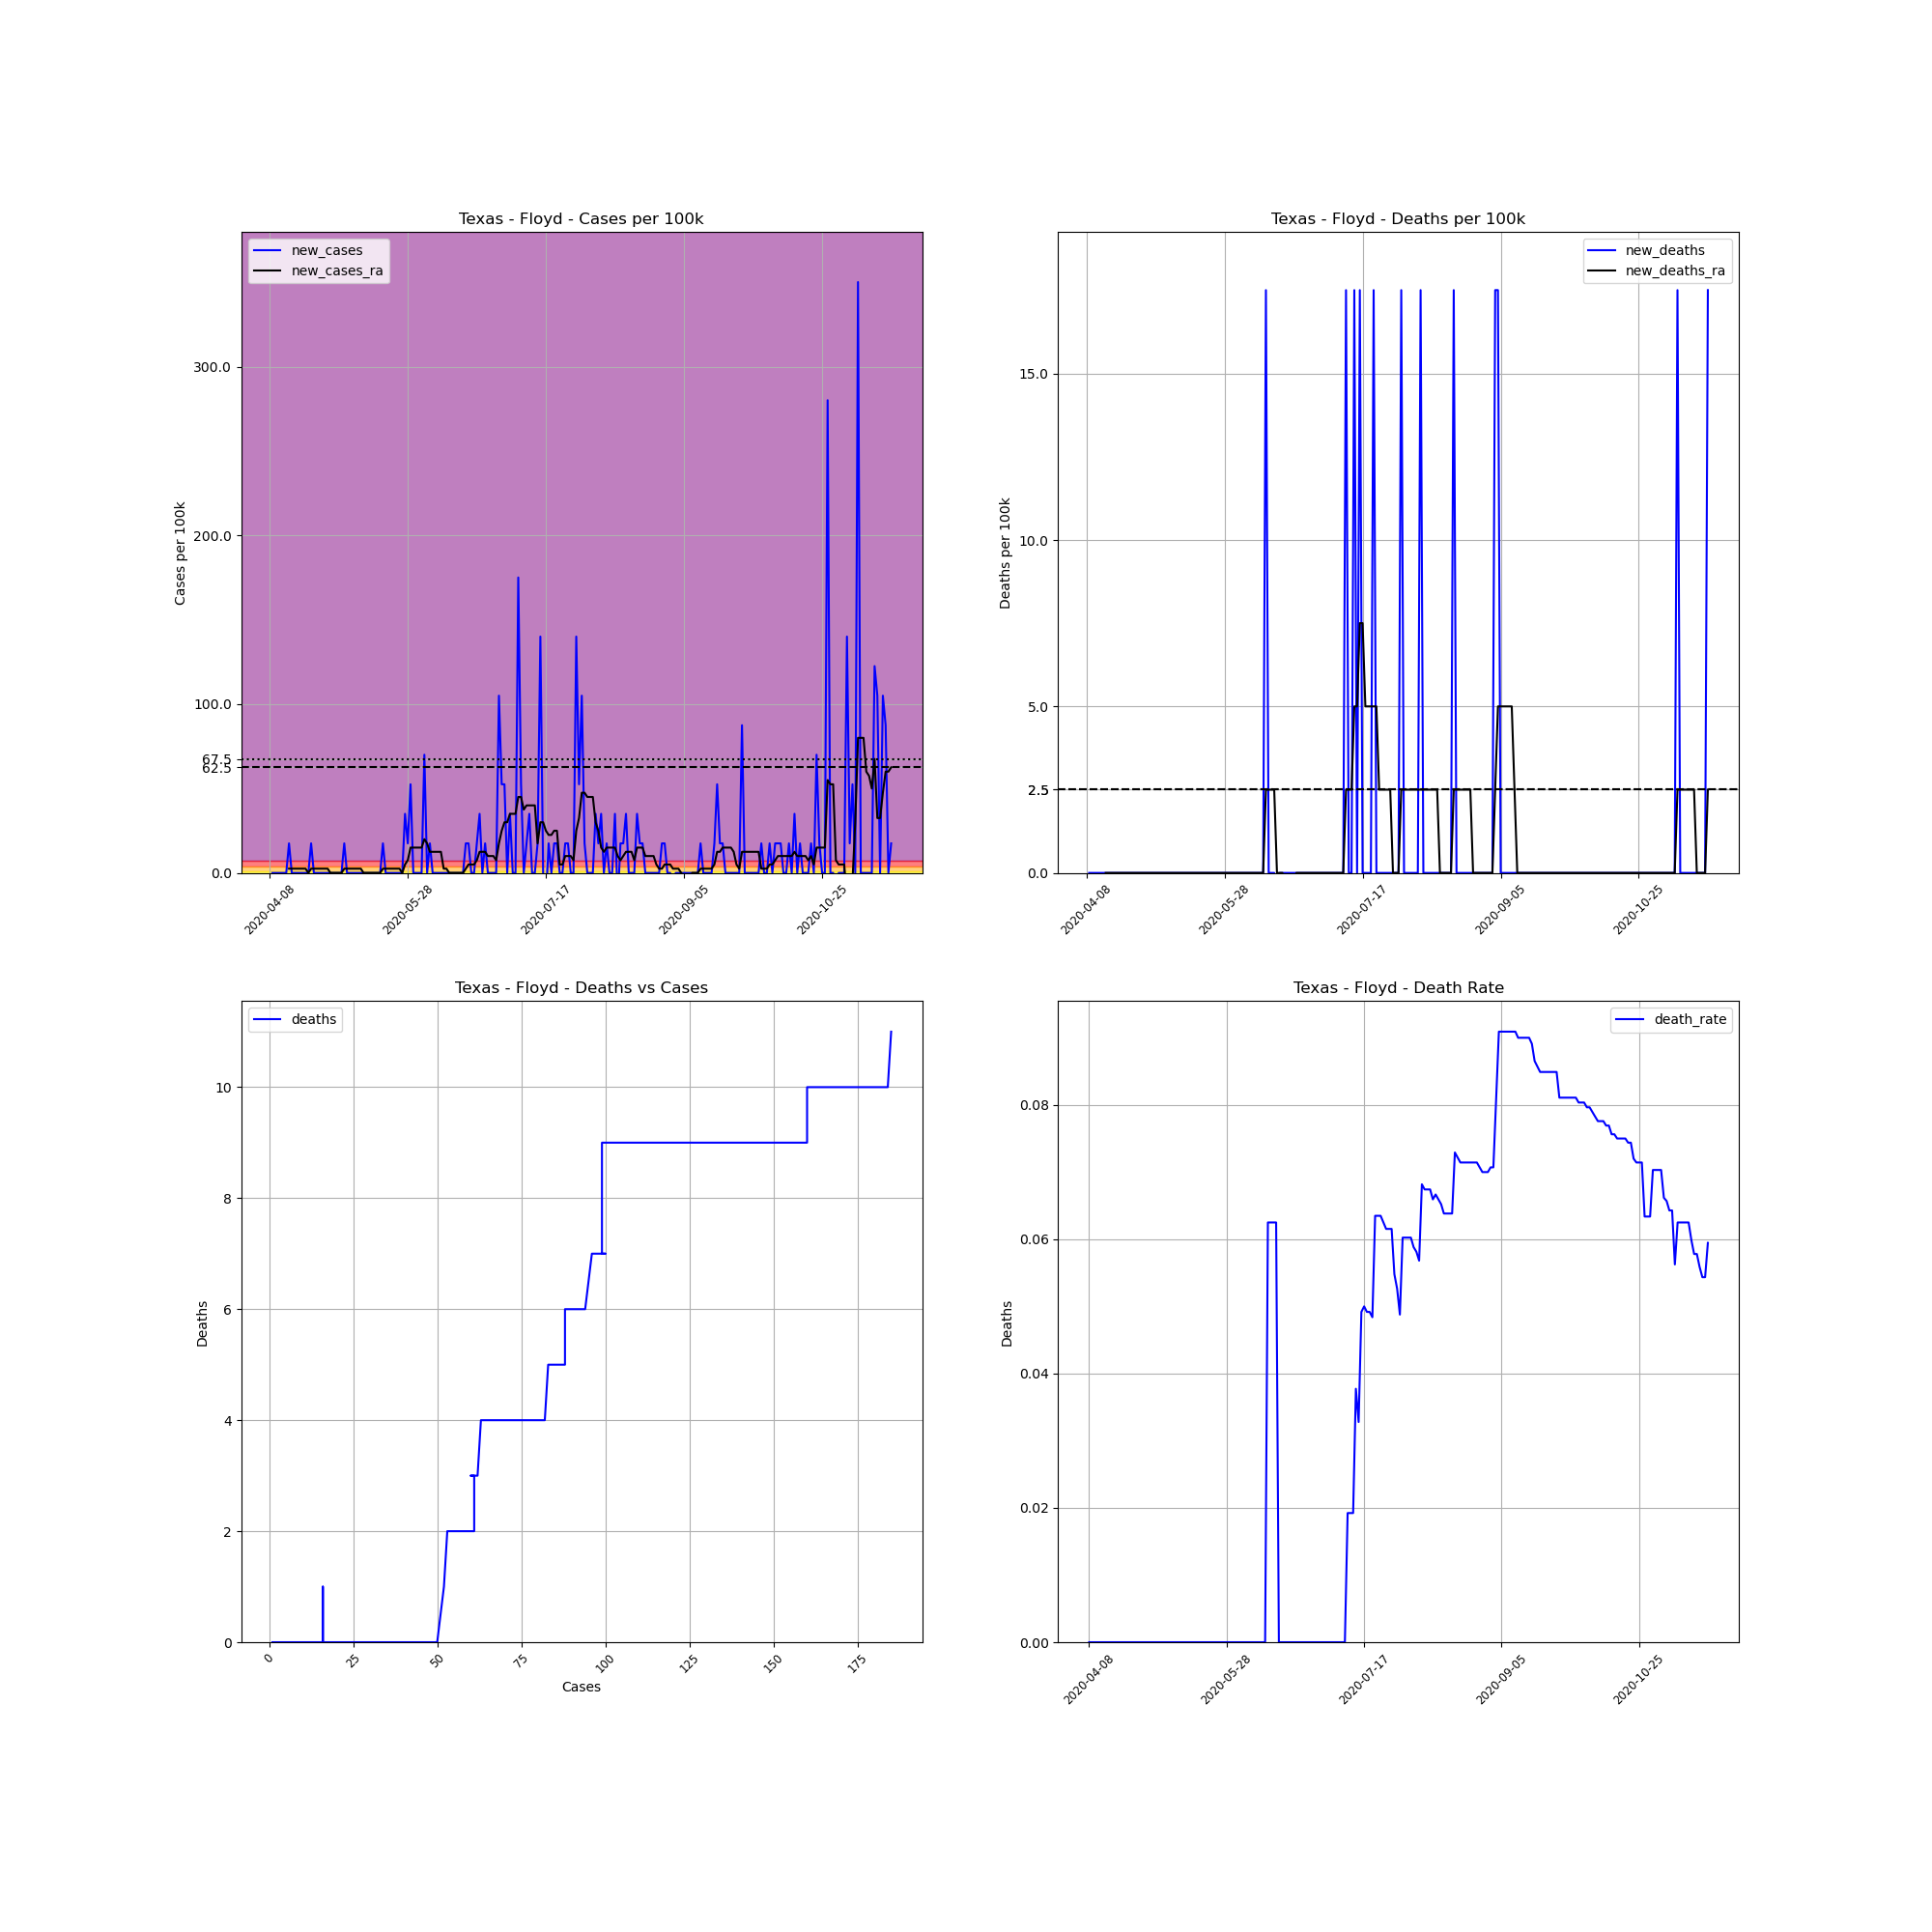

The table this chart was drawn from, first rows:
, date, county, state, fips, cases, deaths, COUNTY, STNAME, CTYNAME, POPESTIMATE2019, cases_per_100k, deaths_per_100k, death_rate, new_cases, new_deaths, new_cases_ra, new_deaths_ra
611559, 2020-04-08, Floyd, Texas, 48153, 1, 0, 153, Texas, Floyd, 5712, 17.51, 0.0, 0.0, , , , 
611560, 2020-04-09, Floyd, Texas, 48153, 1, 0, 153, Texas, Floyd, 5712, 17.51, 0.0, 0.0, 0.0, 0.0, , 
611561, 2020-04-10, Floyd, Texas, 48153, 1, 0, 153, Texas, Floyd, 5712, 17.51, 0.0, 0.0, 0.0, 0.0, , 
611562, 2020-04-11, Floyd, Texas, 48153, 1, 0, 153, Texas, Floyd, 5712, 17.51, 0.0, 0.0, 0.0, 0.0, , 
611563, 2020-04-12, Floyd, Texas, 48153, 1, 0, 153, Texas, Floyd, 5712, 17.51, 0.0, 0.0, 0.0, 0.0, , 
611564, 2020-04-13, Floyd, Texas, 48153, 1, 0, 153, Texas, Floyd, 5712, 17.51, 0.0, 0.0, 0.0, 0.0, , 
611565, 2020-04-14, Floyd, Texas, 48153, 1, 0, 153, Texas, Floyd, 5712, 17.51, 0.0, 0.0, 0.0, 0.0, , 
611566, 2020-04-15, Floyd, Texas, 48153, 2, 0, 153, Texas, Floyd, 5712, 35.01, 0.0, 0.0, 17.51, 0.0, 2.501, 0.0
611567, 2020-04-16, Floyd, Texas, 48153, 2, 0, 153, Texas, Floyd, 5712, 35.01, 0.0, 0.0, 0.0, 0.0, 2.501, 0.0
611568, 2020-04-17, Floyd, Texas, 48153, 2, 0, 153, Texas, Floyd, 5712, 35.01, 0.0, 0.0, 0.0, 0.0, 2.501, 0.0
611569, 2020-04-18, Floyd, Texas, 48153, 2, 0, 153, Texas, Floyd, 5712, 35.01, 0.0, 0.0, 0.0, 0.0, 2.501, 0.0
611570, 2020-04-19, Floyd, Texas, 48153, 2, 0, 153, Texas, Floyd, 5712, 35.01, 0.0, 0.0, 0.0, 0.0, 2.501, 0.0
611571, 2020-04-20, Floyd, Texas, 48153, 2, 0, 153, Texas, Floyd, 5712, 35.01, 0.0, 0.0, 0.0, 0.0, 2.501, 0.0
611572, 2020-04-21, Floyd, Texas, 48153, 2, 0, 153, Texas, Floyd, 5712, 35.01, 0.0, 0.0, 0.0, 0.0, 2.501, 0.0
611573, 2020-04-22, Floyd, Texas, 48153, 2, 0, 153, Texas, Floyd, 5712, 35.01, 0.0, 0.0, 0.0, 0.0, 0.0, 0.0
611574, 2020-04-23, Floyd, Texas, 48153, 3, 0, 153, Texas, Floyd, 5712, 52.52, 0.0, 0.0, 17.51, 0.0, 2.501, 0.0
611575, 2020-04-24, Floyd, Texas, 48153, 3, 0, 153, Texas, Floyd, 5712, 52.52, 0.0, 0.0, 0.0, 0.0, 2.501, 0.0
611576, 2020-04-25, Floyd, Texas, 48153, 3, 0, 153, Texas, Floyd, 5712, 52.52, 0.0, 0.0, 0.0, 0.0, 2.501, 0.0
611577, 2020-04-26, Floyd, Texas, 48153, 3, 0, 153, Texas, Floyd, 5712, 52.52, 0.0, 0.0, 0.0, 0.0, 2.501, 0.0
611578, 2020-04-27, Floyd, Texas, 48153, 3, 0, 153, Texas, Floyd, 5712, 52.52, 0.0, 0.0, 0.0, 0.0, 2.501, 0.0
611579, 2020-04-28, Floyd, Texas, 48153, 3, 0, 153, Texas, Floyd, 5712, 52.52, 0.0, 0.0, 0.0, 0.0, 2.501, 0.0
611580, 2020-04-29, Floyd, Texas, 48153, 3, 0, 153, Texas, Floyd, 5712, 52.52, 0.0, 0.0, 0.0, 0.0, 2.501, 0.0
611581, 2020-04-30, Floyd, Texas, 48153, 3, 0, 153, Texas, Floyd, 5712, 52.52, 0.0, 0.0, 0.0, 0.0, 0.0, 0.0
611582, 2020-05-01, Floyd, Texas, 48153, 3, 0, 153, Texas, Floyd, 5712, 52.52, 0.0, 0.0, 0.0, 0.0, 0.0, 0.0
611583, 2020-05-02, Floyd, Texas, 48153, 3, 0, 153, Texas, Floyd, 5712, 52.52, 0.0, 0.0, 0.0, 0.0, 0.0, 0.0
611584, 2020-05-03, Floyd, Texas, 48153, 3, 0, 153, Texas, Floyd, 5712, 52.52, 0.0, 0.0, 0.0, 0.0, 0.0, 0.0
611585, 2020-05-04, Floyd, Texas, 48153, 3, 0, 153, Texas, Floyd, 5712, 52.52, 0.0, 0.0, 0.0, 0.0, 0.0, 0.0
611586, 2020-05-05, Floyd, Texas, 48153, 4, 0, 153, Texas, Floyd, 5712, 70.03, 0.0, 0.0, 17.51, 0.0, 2.501, 0.0
611587, 2020-05-06, Floyd, Texas, 48153, 4, 0, 153, Texas, Floyd, 5712, 70.03, 0.0, 0.0, 0.0, 0.0, 2.501, 0.0
611588, 2020-05-07, Floyd, Texas, 48153, 4, 0, 153, Texas, Floyd, 5712, 70.03, 0.0, 0.0, 0.0, 0.0, 2.501, 0.0
611589, 2020-05-08, Floyd, Texas, 48153, 4, 0, 153, Texas, Floyd, 5712, 70.03, 0.0, 0.0, 0.0, 0.0, 2.501, 0.0
611590, 2020-05-09, Floyd, Texas, 48153, 4, 0, 153, Texas, Floyd, 5712, 70.03, 0.0, 0.0, 0.0, 0.0, 2.501, 0.0
611591, 2020-05-10, Floyd, Texas, 48153, 4, 0, 153, Texas, Floyd, 5712, 70.03, 0.0, 0.0, 0.0, 0.0, 2.501, 0.0
611592, 2020-05-11, Floyd, Texas, 48153, 4, 0, 153, Texas, Floyd, 5712, 70.03, 0.0, 0.0, 0.0, 0.0, 2.501, 0.0
611593, 2020-05-12, Floyd, Texas, 48153, 4, 0, 153, Texas, Floyd, 5712, 70.03, 0.0, 0.0, 0.0, 0.0, 0.0, 0.0
611594, 2020-05-13, Floyd, Texas, 48153, 4, 0, 153, Texas, Floyd, 5712, 70.03, 0.0, 0.0, 0.0, 0.0, 0.0, 0.0
611595, 2020-05-14, Floyd, Texas, 48153, 4, 0, 153, Texas, Floyd, 5712, 70.03, 0.0, 0.0, 0.0, 0.0, 0.0, 0.0
611596, 2020-05-15, Floyd, Texas, 48153, 4, 0, 153, Texas, Floyd, 5712, 70.03, 0.0, 0.0, 0.0, 0.0, 0.0, 0.0
611597, 2020-05-16, Floyd, Texas, 48153, 4, 0, 153, Texas, Floyd, 5712, 70.03, 0.0, 0.0, 0.0, 0.0, 0.0, 0.0
611598, 2020-05-17, Floyd, Texas, 48153, 4, 0, 153, Texas, Floyd, 5712, 70.03, 0.0, 0.0, 0.0, 0.0, 0.0, 0.0
611599, 2020-05-18, Floyd, Texas, 48153, 4, 0, 153, Texas, Floyd, 5712, 70.03, 0.0, 0.0, 0.0, 0.0, 0.0, 0.0
611600, 2020-05-19, Floyd, Texas, 48153, 5, 0, 153, Texas, Floyd, 5712, 87.54, 0.0, 0.0, 17.51, 0.0, 2.501, 0.0
611601, 2020-05-20, Floyd, Texas, 48153, 5, 0, 153, Texas, Floyd, 5712, 87.54, 0.0, 0.0, 0.0, 0.0, 2.501, 0.0
611602, 2020-05-21, Floyd, Texas, 48153, 5, 0, 153, Texas, Floyd, 5712, 87.54, 0.0, 0.0, 0.0, 0.0, 2.501, 0.0
611603, 2020-05-22, Floyd, Texas, 48153, 5, 0, 153, Texas, Floyd, 5712, 87.54, 0.0, 0.0, 0.0, 0.0, 2.501, 0.0
611604, 2020-05-23, Floyd, Texas, 48153, 5, 0, 153, Texas, Floyd, 5712, 87.54, 0.0, 0.0, 0.0, 0.0, 2.501, 0.0
611605, 2020-05-24, Floyd, Texas, 48153, 5, 0, 153, Texas, Floyd, 5712, 87.54, 0.0, 0.0, 0.0, 0.0, 2.501, 0.0
611606, 2020-05-25, Floyd, Texas, 48153, 5, 0, 153, Texas, Floyd, 5712, 87.54, 0.0, 0.0, 0.0, 0.0, 2.501, 0.0
611607, 2020-05-26, Floyd, Texas, 48153, 5, 0, 153, Texas, Floyd, 5712, 87.54, 0.0, 0.0, 0.0, 0.0, 0.0, 0.0
611608, 2020-05-27, Floyd, Texas, 48153, 7, 0, 153, Texas, Floyd, 5712, 122.5, 0.0, 0.0, 35.01, 0.0, 5.002, 0.0
611609, 2020-05-28, Floyd, Texas, 48153, 8, 0, 153, Texas, Floyd, 5712, 140.1, 0.0, 0.0, 17.51, 0.0, 7.503, 0.0
611610, 2020-05-29, Floyd, Texas, 48153, 11, 0, 153, Texas, Floyd, 5712, 192.6, 0.0, 0.0, 52.52, 0.0, 15.01, 0.0
611611, 2020-05-30, Floyd, Texas, 48153, 11, 0, 153, Texas, Floyd, 5712, 192.6, 0.0, 0.0, 0.0, 0.0, 15.01, 0.0
611612, 2020-05-31, Floyd, Texas, 48153, 11, 0, 153, Texas, Floyd, 5712, 192.6, 0.0, 0.0, 0.0, 0.0, 15.01, 0.0
611613, 2020-06-01, Floyd, Texas, 48153, 11, 0, 153, Texas, Floyd, 5712, 192.6, 0.0, 0.0, 0.0, 0.0, 15.01, 0.0
611614, 2020-06-02, Floyd, Texas, 48153, 11, 0, 153, Texas, Floyd, 5712, 192.6, 0.0, 0.0, 0.0, 0.0, 15.01, 0.0
611615, 2020-06-03, Floyd, Texas, 48153, 15, 0, 153, Texas, Floyd, 5712, 262.6, 0.0, 0.0, 70.03, 0.0, 20.01, 0.0
611616, 2020-06-04, Floyd, Texas, 48153, 15, 0, 153, Texas, Floyd, 5712, 262.6, 0.0, 0.0, 0.0, 0.0, 17.51, 0.0
611617, 2020-06-05, Floyd, Texas, 48153, 16, 0, 153, Texas, Floyd, 5712, 280.1, 0.0, 0.0, 17.51, 0.0, 12.51, 0.0
611618, 2020-06-06, Floyd, Texas, 48153, 16, 0, 153, Texas, Floyd, 5712, 280.1, 0.0, 0.0, 0.0, 0.0, 12.51, 0.0
... 166 more rows
